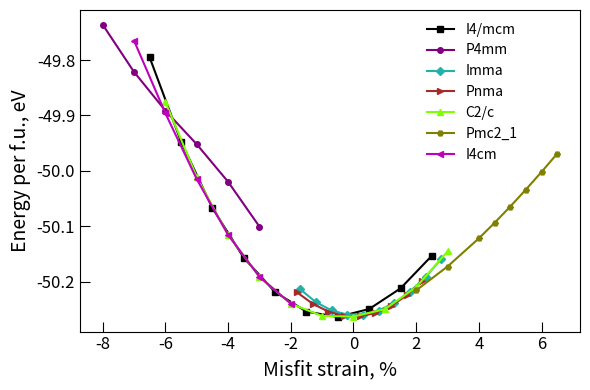

Write the Python code that produced this figure.
import matplotlib.pyplot as plt
from matplotlib.ticker import FormatStrFormatter

# Данные (# [ready] - можно анализировать CONTCARs и считать поляризацию)
x_P4_mmm = [-5.0, -4.0, -3.0, -2.0, -1.0, 0.0, 1.0, 2.0, 3.0, 4.0, 5.0] # [ready]
y_P4_mmm = [-199.16470823 / 4, -199.83694117 / 4, -200.33169409 / 4, -200.66668161 / 4,
            -200.85727528 / 4, -200.91800767 / 4, -200.86165271 / 4, -200.69898904 / 4,
            -200.43956506 / 4, -200.09243430 / 4, -199.66572090 / 4]

x_I4_mcm = [-6.5, -5.5, -4.5, -3.5, -2.5, -1.5, -0.5, 0.5, 1.5, 2.5] # [ready]
y_I4_mcm = [-199.18131787 / 4, -199.78883877 / 4, -200.26845997 / 4, -200.62836649 / 4,
            -200.87602930 / 4, -201.01712198 / 4, -201.05608183 / 4, -200.99879285 / 4,
            -200.84967770 / 4, -200.61369122 / 4]

x_P4mm = [-8.00, -7.00, -6.00, -5.00, -4.00, -3.00] # [ready]
y_P4mm = [-198.94392329 / 4, -199.28545880 / 4, -199.56498071 / 4, -199.80836376 / 4,
          -200.07911955 / 4, -200.40300926 / 4]

x_Imma = [-1.7, -1.2, -0.7, -0.2, 0.3, 0.8, 1.3, 1.8, 2.3, 2.8] # [ready]
y_Imma = [-200.85609377 / 4, -200.94860524 / 4, -201.00902892 / 4, -201.03842772 / 4,
          -201.03859354 / 4, -201.01004625 / 4, -200.95436200 / 4, -200.87326401 / 4,
          -200.76673710 / 4, -200.63646444 / 4]

x_Pnma = [-1.8, -1.3, -0.8, -0.3, 0.2, 0.7, 1.2, 1.7, 2.2] # [ready]
y_Pnma = [-200.87828623 / 4, -200.96077896 / 4, -201.01733471 / 4, -201.04766342 / 4,
          -201.05140161 / 4, -201.02760204 / 4, -200.97620451 / 4, -200.89925477 / 4,
          -200.79660982 / 4]

x_C2_c = [-6.00, -5.00, -4.00, -3.00, -2.00, -1.00, 0.00, 1.00, 2.00, 3.00] # [ready]
y_C2_c = [-199.50159695 / 4, -200.04407379 / 4, -200.46282847 / 4, -200.76589262 / 4,
          -200.95959031 / 4, -201.04907864 / 4, -201.05284712 / 4, -200.99990060 / 4,
          -200.84049685 / 4, -200.58290141 / 4]

x_C2_m = [-1.00, 0.00, 1.00, 2.00] # [ready]
y_C2_m = [-201.04907433 / 4, -201.05048870 / 4, -200.99276861 / 4, -200.83551129 / 4]

x_Pmc2_1 = [2.00, 3.00, 4.00, 4.50, 5.00, 5.50, 6.00, 6.50] # [ready]
y_Pmc2_1 = [-200.86385159 / 4, -200.69155089 / 4, -200.48792191 / 4, -200.37602462 / 4,
            -200.25832023 / 4, -200.13527809 / 4, -200.00756597 / 4, -199.87568663 / 4]

x_I4cm = [-7.00, -6.00, -5.00, -4.00, -3.00, -2.00] # [ready]
y_I4cm = [-199.05897744 / 4, -199.58371107 / 4, -200.05978548 / 4, -200.46284605 / 4,
          -200.76591386 / 4, -200.95961041 / 4]

# x_Ima2 = [-2.9, -2.4, -1.9, -1.4, -0.9, -0.4, 0.1, 0.6, 1.1, 1.6]
# y_Ima2 = []

# x_P1_with_noise = [0.00, 1.00, 2.00, 3.00, 4.00, 5.00, 6.00, 7.00, 8.00, 9.00, 10.00]
# y_P1_with_noise = []

# Построение графиков
plt.figure(figsize=(6, 4))
plt.plot(x_I4_mcm, y_I4_mcm, color='k', marker='s', markerfacecolor='k',  markeredgecolor='k', markersize=4, label="I4/mcm")
plt.plot(x_P4mm, y_P4mm, color='#800080', markerfacecolor='#800080',  markeredgecolor='#800080', marker='o', markersize=4, label="P4mm")
plt.plot(x_Imma, y_Imma, marker='D', color='lightseagreen', markerfacecolor='lightseagreen',  markeredgecolor='lightseagreen', markersize=4, label="Imma")
plt.plot(x_Pnma, y_Pnma, color='#A52A2A', markerfacecolor='#A52A2A',  markeredgecolor='#A52A2A', marker='>', markersize=4, label="Pnma")
plt.plot(x_C2_c, y_C2_c, marker='^', color='chartreuse', markerfacecolor='chartreuse',  markeredgecolor='chartreuse', markersize=4, label="C2/c")
plt.plot(x_Pmc2_1, y_Pmc2_1, marker='H', color='olive', markerfacecolor='olive',  markeredgecolor='olive', markersize=4, label="Pmc2_1")
plt.plot(x_I4cm , y_I4cm, color='m', markerfacecolor='m',  markeredgecolor='m', marker='<', markersize=4, label="I4cm")
# plt.plot(x_Ima2, y_Ima2, marker='v', color='b', markerfacecolor='b',  markeredgecolor='b', markersize=4, label="Ima2")
# plt.plot(x_P1_with_noise, y_P1_with_noise, marker='', color='', markerfacecolor='',  markeredgecolor='', markersize=4, label="P1_with_noise")

# Настройка графика
plt.xlabel("Misfit strain, %", fontsize=14)
plt.ylabel("Energy per f.u., eV", fontsize=14)
plt.tick_params(axis='both', direction='in', size=7, labelsize=12)
legend = plt.legend(frameon=False, loc='upper right', bbox_to_anchor=(0.9, 1.0))  # можно менять числа вручную

# Сохранение графика
plt.gca().yaxis.set_major_formatter(FormatStrFormatter('%.1f'))
plt.tight_layout()
plt.show()